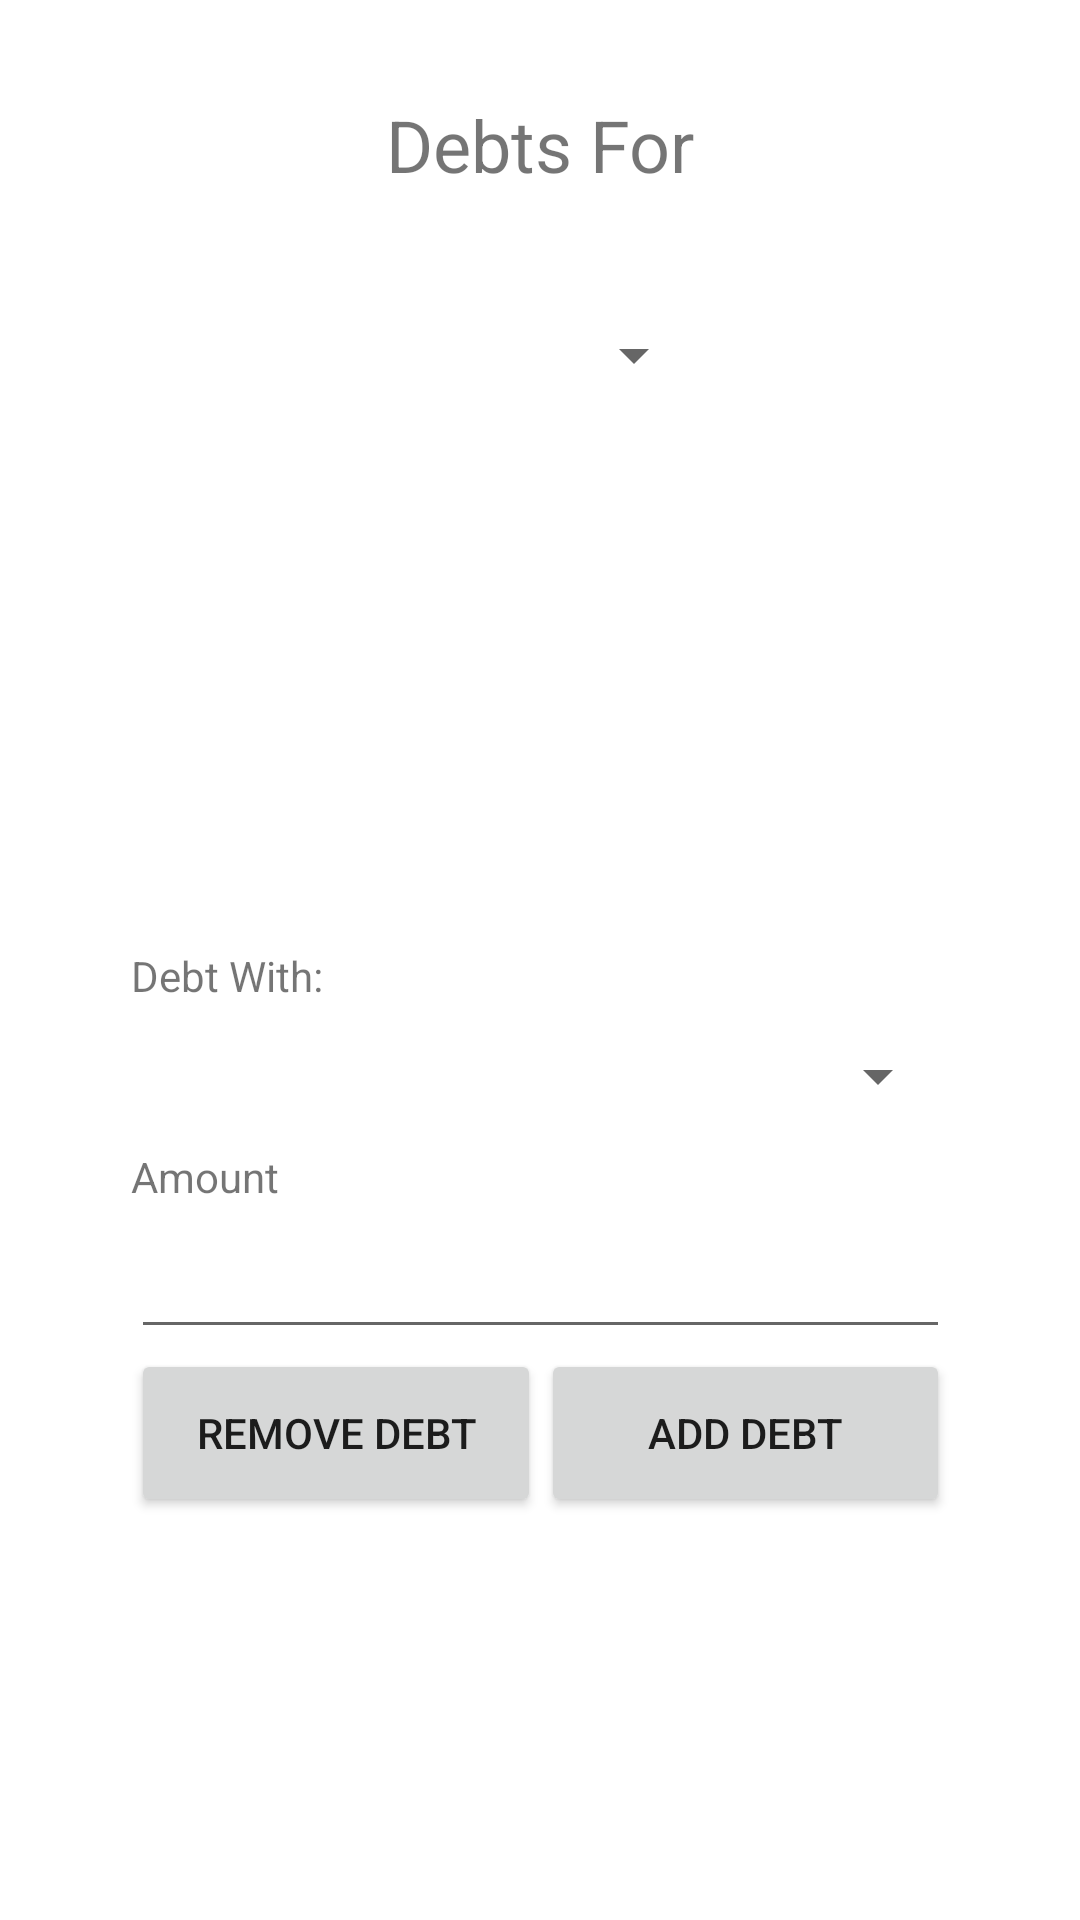

Here is an Android app screen rendered from its layout file. Give the layout XML and the strings, colors and styles it references.
<!-- AndroidManifest.xml: application theme Theme.HousemateManager -->
<!-- res/layout/fragment_debts.xml -->
<?xml version="1.0" encoding="utf-8"?>
<androidx.constraintlayout.widget.ConstraintLayout
    xmlns:android="http://schemas.android.com/apk/res/android"
    xmlns:app="http://schemas.android.com/apk/res-auto"
    xmlns:tools="http://schemas.android.com/tools"
    android:id="@+id/constrainLayout"
    android:layout_width="match_parent"
    android:layout_height="match_parent">

    <TextView
        android:id="@+id/DebtLabel"
        android:layout_width="wrap_content"
        android:layout_height="wrap_content"
        android:layout_marginTop="32dp"
        android:text="@string/debt_label"
        app:layout_constraintEnd_toEndOf="parent"
        app:layout_constraintStart_toStartOf="parent"
        app:layout_constraintTop_toTopOf="parent"
        android:textSize="24sp" />

    <Spinner
        android:id="@+id/DebtorSpinner"
        android:layout_width="wrap_content"
        android:layout_height="wrap_content"
        android:layout_marginTop="30dp"
        android:minHeight="48dp"
        android:minWidth="110dp"
        android:textSize="24sp"
        app:layout_constraintEnd_toEndOf="@id/DebtLabel"
        app:layout_constraintStart_toStartOf="@id/DebtLabel"
        app:layout_constraintTop_toBottomOf="@+id/DebtLabel"
        app:layout_constraintVertical_bias="0.0" />

    <TextView
        android:id="@+id/debtTextView"
        android:layout_width="wrap_content"
        android:layout_height="wrap_content"
        android:layout_marginTop="20dp"
        app:layout_constraintEnd_toEndOf="parent"
        app:layout_constraintStart_toStartOf="parent"
        app:layout_constraintTop_toBottomOf="@+id/DebtorSpinner" />

    <LinearLayout
        android:id="@+id/linearLayout2"
        android:layout_width="wrap_content"
        android:layout_height="wrap_content"
        android:orientation="vertical"
        app:layout_constraintBottom_toBottomOf="parent"
        app:layout_constraintEnd_toEndOf="parent"
        app:layout_constraintHorizontal_bias="0.5"
        app:layout_constraintStart_toStartOf="parent"
        app:layout_constraintTop_toBottomOf="@+id/debtTextView">


        <TextView
            android:id="@+id/whoTheyOwe"
            android:layout_width="wrap_content"
            android:layout_height="wrap_content"
            android:text="@string/who_they_owe_label" />

        <Spinner
            android:id="@+id/OtherPersonSpinner"
            android:layout_width="match_parent"
            android:layout_height="wrap_content"
            android:minHeight="48dp" />

        <TextView
            android:id="@+id/amountLabel"
            android:layout_width="wrap_content"
            android:layout_height="wrap_content"
            android:text="@string/item_amount_label" />

        <EditText
            android:id="@+id/debtAmountEditText"
            android:layout_width="wrap_content"
            android:layout_height="wrap_content"
            android:ems="13"
            android:importantForAutofill="no"
            android:inputType="numberDecimal"
            android:minHeight="48dp" />

        <LinearLayout
            android:layout_width="match_parent"
            android:layout_height="wrap_content"
            android:orientation="horizontal">

            <Button
                android:id="@+id/RmDebtButton"
                android:layout_width="200dp"
                android:layout_height="wrap_content"
                android:layout_gravity="center"
                android:layout_weight="1"
                android:minHeight="56dp"
                android:text="@string/rm_debt_button" />

            <Button
                android:id="@+id/AddDebtButton"
                android:layout_width="200dp"
                android:layout_height="wrap_content"
                android:layout_gravity="center"
                android:layout_weight="1"
                android:minHeight="56dp"
                android:text="@string/add_debt_button" />
        </LinearLayout>


    </LinearLayout>

</androidx.constraintlayout.widget.ConstraintLayout>
<!-- resources referenced by this layout -->
<resources>
  <string name="add_debt_button">Add Debt</string>
  <string name="debt_label">Debts For</string>
  <string name="item_amount_label">Amount</string>
  <string name="rm_debt_button">Remove Debt</string>
  <string name="who_they_owe_label">Debt With:</string>
  <style name="Theme.HousemateManager" parent="Theme.MaterialComponents.DayNight.DarkActionBar">
          
          <item name="colorPrimary">@color/purple_500</item>
          <item name="colorPrimaryVariant">@color/purple_700</item>
          <item name="colorOnPrimary">@color/white</item>
          
          <item name="colorSecondary">@color/teal_200</item>
          <item name="colorSecondaryVariant">@color/teal_700</item>
          <item name="colorOnSecondary">@color/black</item>
          
          <item name="android:statusBarColor" tools:targetApi="l">?attr/colorPrimaryVariant</item>
          
      </style>
  <!-- not gathered from this repository: default colours our renderer supplied (Android Studio template values) -->
  <color name="purple_500">#FF6200EE</color>
  <color name="purple_700">#FF3700B3</color>
  <color name="teal_200">#FF03DAC5</color>
  <color name="teal_700">#FF018786</color>
  <color name="black">#FF000000</color>
  <color name="white">#FFFFFFFF</color>
</resources>
